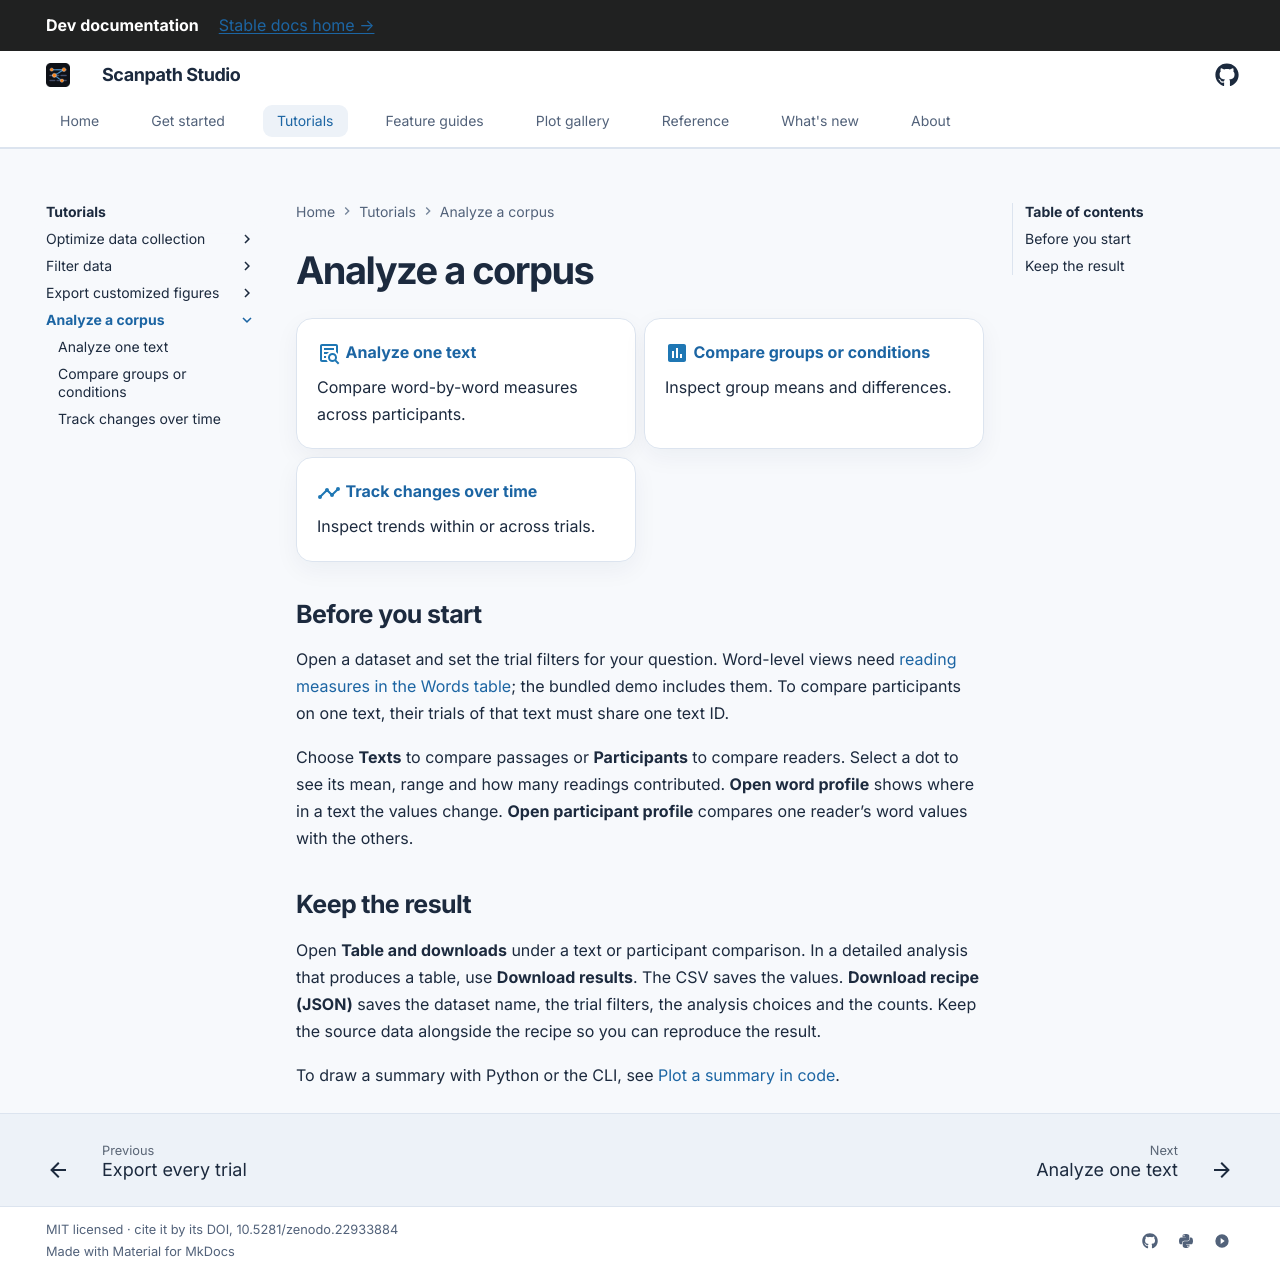

repository: lacclab/scanpath-studio · page: dev/tutorials/corpus-analysis/index.html · generator: mkdocs

---
description: "Analyze an eye-tracking reading corpus: compare participants on one text, compare groups or conditions, and follow a reading measure over time."
---

# Analyze a corpus

<div class="grid cards" markdown>

- :material-text-box-search-outline:{ .lg .middle } **[Analyze one text](analyze-one-text.md)**

    Compare word-by-word measures across participants.

- :material-chart-box:{ .lg .middle } **[Compare groups or conditions](compare-groups.md)**

    Inspect group means and differences.

- :material-chart-timeline-variant:{ .lg .middle } **[Track changes over time](progression-over-time.md)**

    Inspect trends within or across trials.

</div>

## Before you start

Open a dataset and set the trial filters for your question. Word-level views
need [reading measures in the Words table](../../guides/loading-data/index.md#reading-measures);
the bundled demo includes them. To compare participants on one text, their
trials of that text must share one text ID.

Choose **Texts** to compare passages or **Participants** to compare readers. Select a dot to see its mean, range and how many readings
contributed. **Open word profile** shows where in a text the values change.
**Open participant profile** compares one reader’s word values with the others.

## Keep the result

Open **Table and downloads** under a text or participant comparison. In a
detailed analysis that produces a table, use **Download results**. The CSV
saves the values. **Download recipe (JSON)** saves the dataset name, the trial filters, the analysis choices and the
counts. Keep the source data alongside the recipe so you can reproduce the result.

To draw a summary with Python or the CLI, see
[Plot a summary in code](../../guides/corpus-workspace/index.md#plot-a-summary-in-code).
